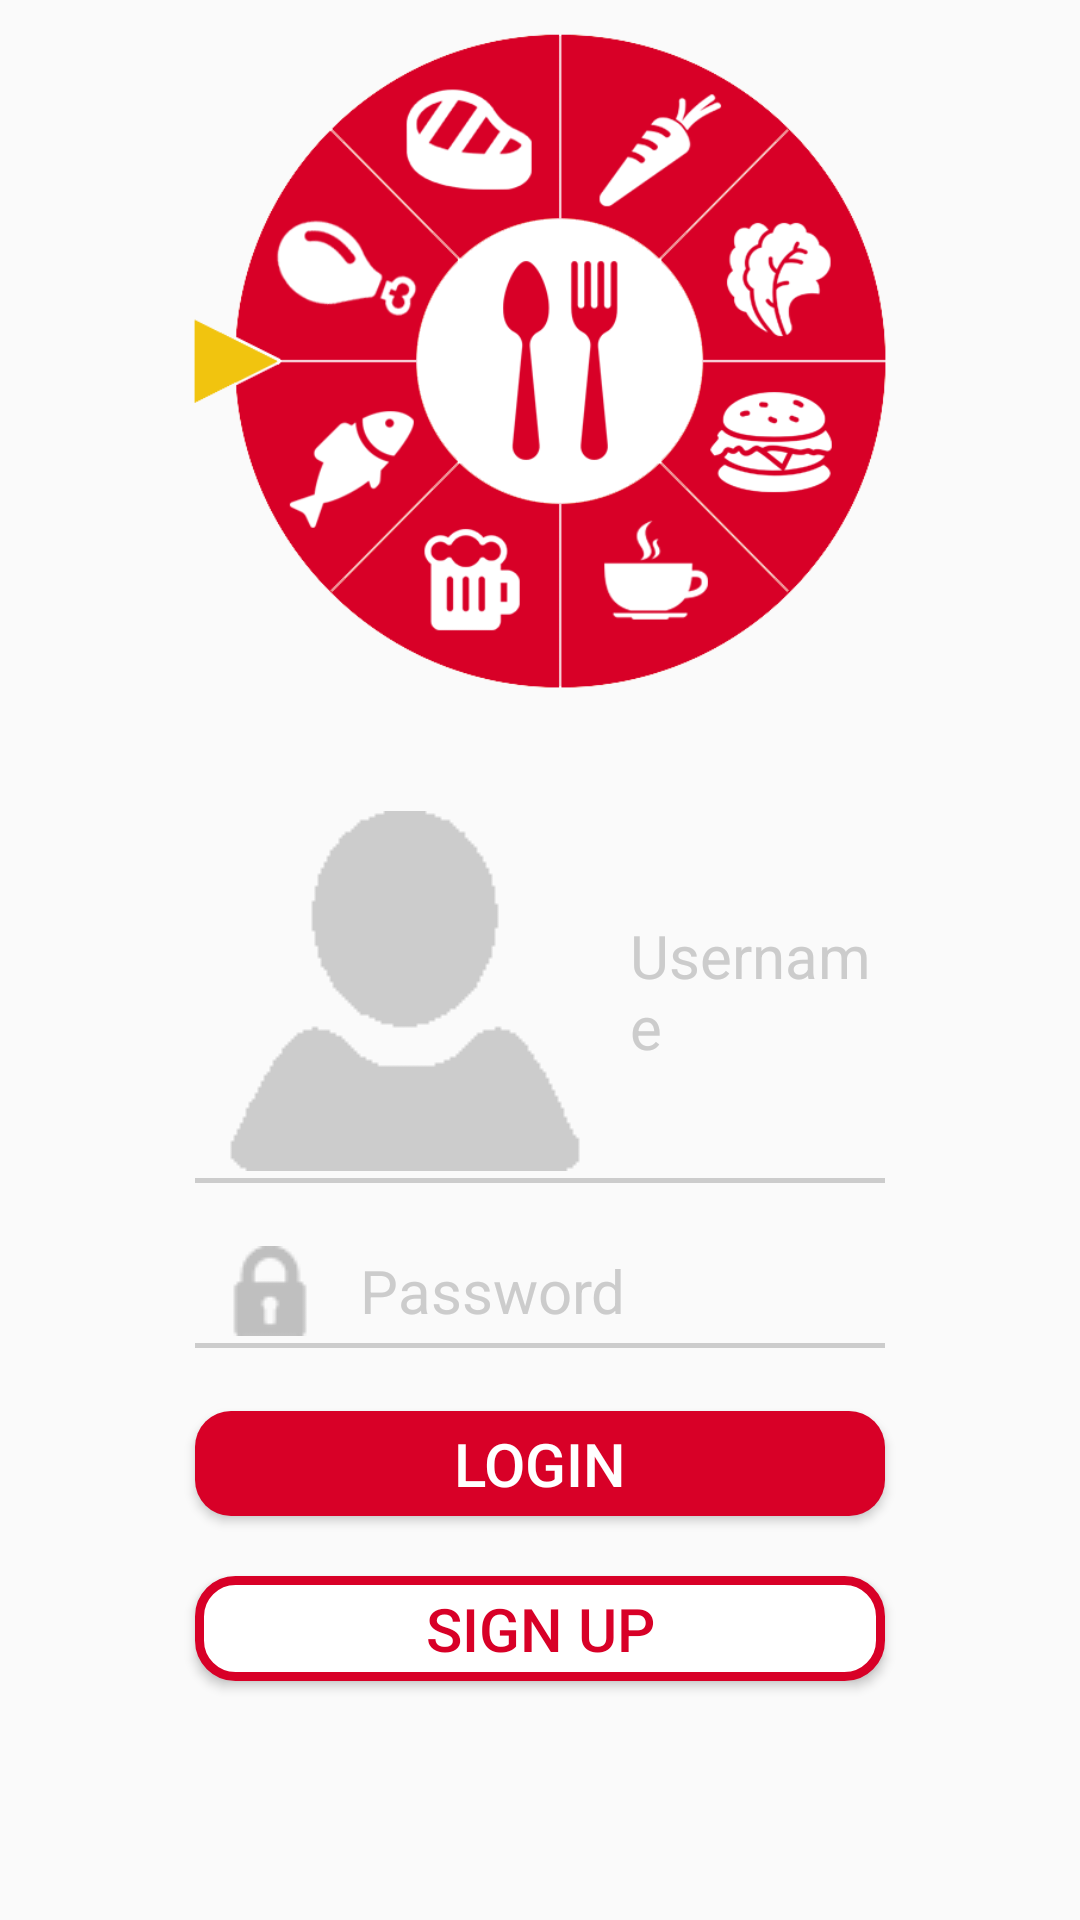

This screen was rendered from an Android layout file. Write that file and the resources it references.
<!-- AndroidManifest.xml: application theme AppTheme -->
<!-- res/layout/activity_login.xml -->
<?xml version="1.0" encoding="utf-8"?>
<LinearLayout xmlns:android="http://schemas.android.com/apk/res/android"
    xmlns:tools="http://schemas.android.com/tools"
    android:layout_width="match_parent"
    android:layout_height="match_parent"
    android:orientation="vertical"
    android:weightSum="1"
    tools:context="com.reginalddc.bahalanapp.Activity.LoginActivity">

    <RelativeLayout
        android:layout_width="match_parent"
        android:layout_height="0dp"
        android:layout_weight=".35"
        android:layout_marginTop="10dp"
        android:layout_gravity="center_horizontal">

        <ImageView
            android:layout_width="match_parent"
            android:layout_height="match_parent"
            android:src="@drawable/applogo"
            android:id="@+id/logo_imageView"
            android:layout_centerVertical="true"
            android:layout_centerHorizontal="true" />
    </RelativeLayout>

    <LinearLayout
        android:orientation="vertical"
        android:layout_width="match_parent"
        android:layout_height="0dp"
        android:layout_weight="0.65">

        <EditText
            android:layout_width="230dp"
            android:layout_height="wrap_content"
            android:id="@+id/username_editText"
            android:layout_gravity="center_horizontal"
            android:hint="@string/username"
            android:textColor="@color/blackColor"
            android:textSize="20sp"
            android:textColorHint="@color/grayColor"
            android:layout_marginTop="40dp"
            android:drawablePadding="15dp"
            android:drawableLeft="@drawable/profile_inactive"
            android:paddingStart="10dp"
            android:paddingBottom="5dp"
            android:background="@drawable/edittext_underline"/>

        <EditText
            android:layout_width="230dp"
            android:layout_height="wrap_content"
            android:background="@drawable/edittext_underline"
            android:inputType="textPassword"
            android:ems="10"
            android:id="@+id/editText_password"
            android:textColorHint="@color/grayColor"
            android:hint="@string/password"
            android:layout_marginTop="20dp"
            android:textColor="@color/blackColor"
            android:textSize="20sp"
            android:drawablePadding="15dp"
            android:drawableLeft="@drawable/password"
            android:paddingStart="10dp"
            android:paddingBottom="5dp"
            android:layout_gravity="center_horizontal" />

        <Button
            android:layout_width="230dp"
            android:layout_height="35dp"
            android:background="@drawable/loginbuttonborder"
            android:text="@string/login"
            android:textColor="@color/whiteColor"
            android:textSize="20sp"
            android:id="@+id/login_button"
            android:layout_marginTop="20dp"
            android:layout_gravity="center_horizontal" />

        <Button
            android:layout_width="230dp"
            android:layout_height="35dp"
            android:background="@drawable/signupbuttonborder"
            android:text="@string/signup"
            android:textColor="@color/redColor"
            android:textSize="20sp"
            android:id="@+id/signup_button"
            android:layout_marginTop="20dp"
            android:layout_gravity="center_horizontal" />
    </LinearLayout>
</LinearLayout>
<!-- resources referenced by this layout -->
<resources>
  <color name="blackColor">#333</color>
  <color name="grayColor">#CCC</color>
  <color name="redColor">#D80027</color>
  <color name="whiteColor">#FFF</color>
  <!-- drawable applogo: png bitmap (drawable, 65404 bytes) -->
  <!-- drawable edittext_underline (drawable) -->
  <?xml version="1.0" encoding="utf-8"?>
  <layer-list xmlns:android="http://schemas.android.com/apk/res/android" >
  
      <item android:bottom="1dp"
          android:left="-2dp"
          android:right="-2dp"
          android:top="-2dp">
          <shape android:shape="rectangle" >
              <stroke
                  android:width="1.5dp"
                  android:color="@color/grayColor" />
          </shape>
      </item>
  
  </layer-list>
  <!-- drawable loginbuttonborder (drawable) -->
  <?xml version="1.0" encoding="utf-8"?>
  <shape xmlns:android="http://schemas.android.com/apk/res/android" android:shape="rectangle" >
      <solid android:color="@color/redColor" />
      <corners android:radius="12dp"/>
  </shape>
  <!-- drawable password: png bitmap (drawable, 1354 bytes) -->
  <!-- drawable profile_inactive: png bitmap (drawable, 1534 bytes) -->
  <!-- drawable signupbuttonborder (drawable) -->
  <?xml version="1.0" encoding="utf-8"?>
  <shape xmlns:android="http://schemas.android.com/apk/res/android" android:shape="rectangle" >
      <solid android:color="@color/whiteColor" />
      <corners android:radius="12dp"/>
      <stroke android:width="3dp" android:color="@color/redColor"/>
  </shape>
  <string name="login">Login</string>
  <string name="password">Password</string>
  <string name="signup">Sign Up</string>
  <string name="username">Username</string>
  <style name="AppTheme" parent="Theme.AppCompat.Light.NoActionBar">
          
          <item name="colorPrimary">@color/colorPrimary</item>
          <item name="colorPrimaryDark">@color/colorPrimaryDark</item>
          <item name="colorAccent">@color/colorAccent</item>
      </style>
  <color name="colorPrimary">#3F51B5</color>
  <color name="colorPrimaryDark">#333</color>
  <color name="colorAccent">#FF4081</color>
</resources>
